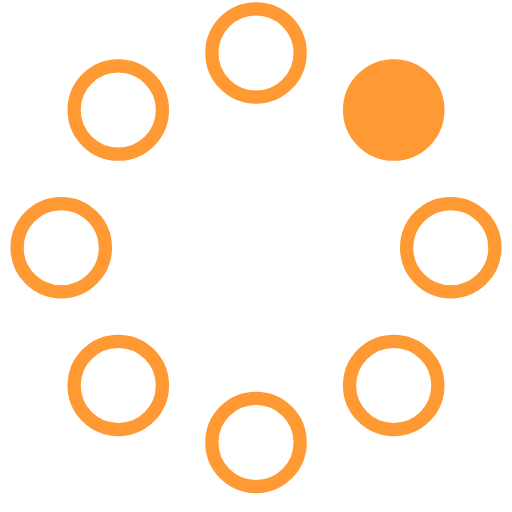
t = 0.00 s
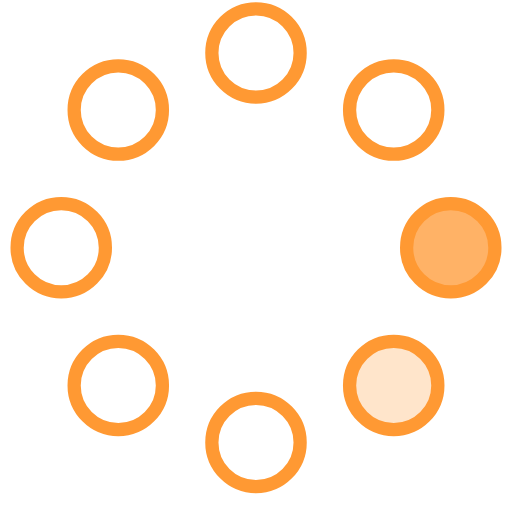
t = 0.23 s
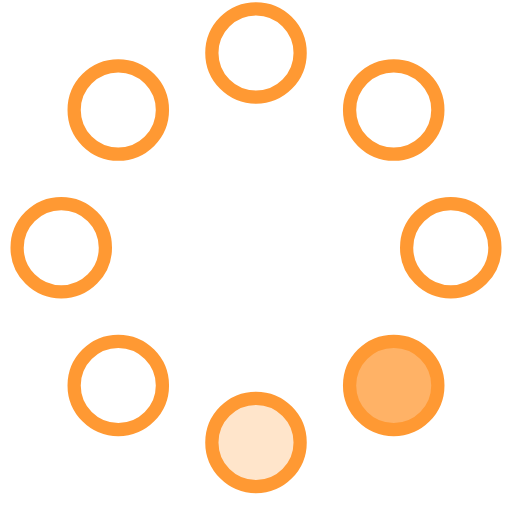
t = 0.42 s
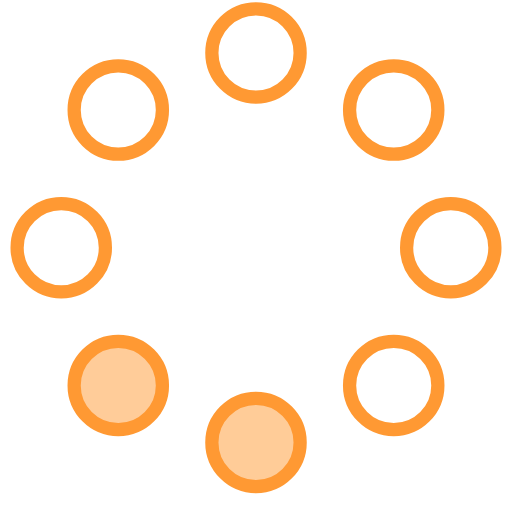
t = 0.65 s
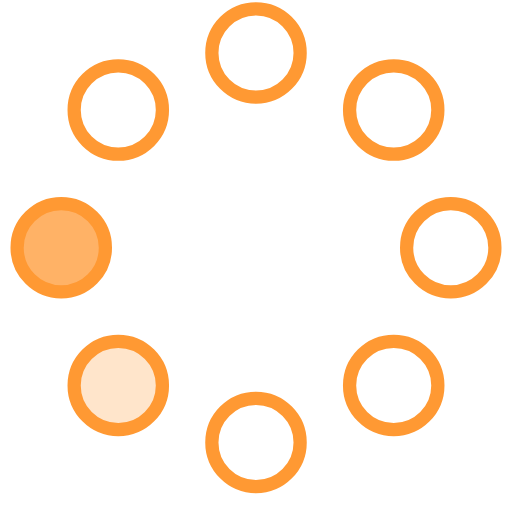
t = 0.88 s
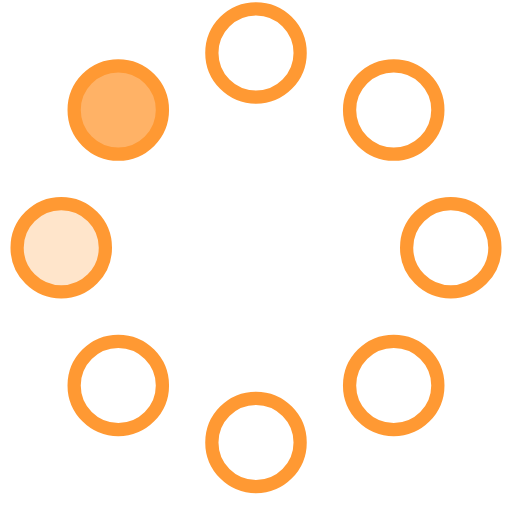
t = 1.07 s

The animated SVG that drew these frames (rendered in a browser with its animation timeline set to each time). Animation: 8 SMIL elements (animate=8); one cycle of 1.30 s, repeats indefinitely.

<!-- By Sam Herbert (@sherb), for everyone. More @ http://goo.gl/7AJzbL -->
<svg width="58" height="58" viewBox="0 0 58 58" xmlns="http://www.w3.org/2000/svg">
    <g fill="none" fill-rule="evenodd">
        <g transform="translate(2 1)" stroke="#FF9933" stroke-width="1.5">
            <circle cx="42.601" cy="11.462" r="5" fill-opacity="1" fill="#FF9933">
                <animate attributeName="fill-opacity"
                     begin="0s" dur="1.3s"
                     values="1;0;0;0;0;0;0;0" calcMode="linear"
                     repeatCount="indefinite" />
            </circle>
            <circle cx="49.063" cy="27.063" r="5" fill-opacity="0" fill="#FF9933">
                <animate attributeName="fill-opacity"
                     begin="0s" dur="1.3s"
                     values="0;1;0;0;0;0;0;0" calcMode="linear"
                     repeatCount="indefinite" />
            </circle>
            <circle cx="42.601" cy="42.663" r="5" fill-opacity="0" fill="#FF9933">
                <animate attributeName="fill-opacity"
                     begin="0s" dur="1.3s"
                     values="0;0;1;0;0;0;0;0" calcMode="linear"
                     repeatCount="indefinite" />
            </circle>
            <circle cx="27" cy="49.125" r="5" fill-opacity="0" fill="#FF9933">
                <animate attributeName="fill-opacity"
                     begin="0s" dur="1.3s"
                     values="0;0;0;1;0;0;0;0" calcMode="linear"
                     repeatCount="indefinite" />
            </circle>
            <circle cx="11.399" cy="42.663" r="5" fill-opacity="0" fill="#FF9933">
                <animate attributeName="fill-opacity"
                     begin="0s" dur="1.3s"
                     values="0;0;0;0;1;0;0;0" calcMode="linear"
                     repeatCount="indefinite" />
            </circle>
            <circle cx="4.938" cy="27.063" r="5" fill-opacity="0" fill="#FF9933">
                <animate attributeName="fill-opacity"
                     begin="0s" dur="1.3s"
                     values="0;0;0;0;0;1;0;0" calcMode="linear"
                     repeatCount="indefinite" />
            </circle>
            <circle cx="11.399" cy="11.462" r="5" fill-opacity="0" fill="#FF9933">
                <animate attributeName="fill-opacity"
                     begin="0s" dur="1.3s"
                     values="0;0;0;0;0;0;1;0" calcMode="linear"
                     repeatCount="indefinite" />
            </circle>
            <circle cx="27" cy="5" r="5" fill-opacity="0" fill="#FF9933">
                <animate attributeName="fill-opacity"
                     begin="0s" dur="1.3s"
                     values="0;0;0;0;0;0;0;1" calcMode="linear"
                     repeatCount="indefinite" />
            </circle>
        </g>
    </g>
</svg>
